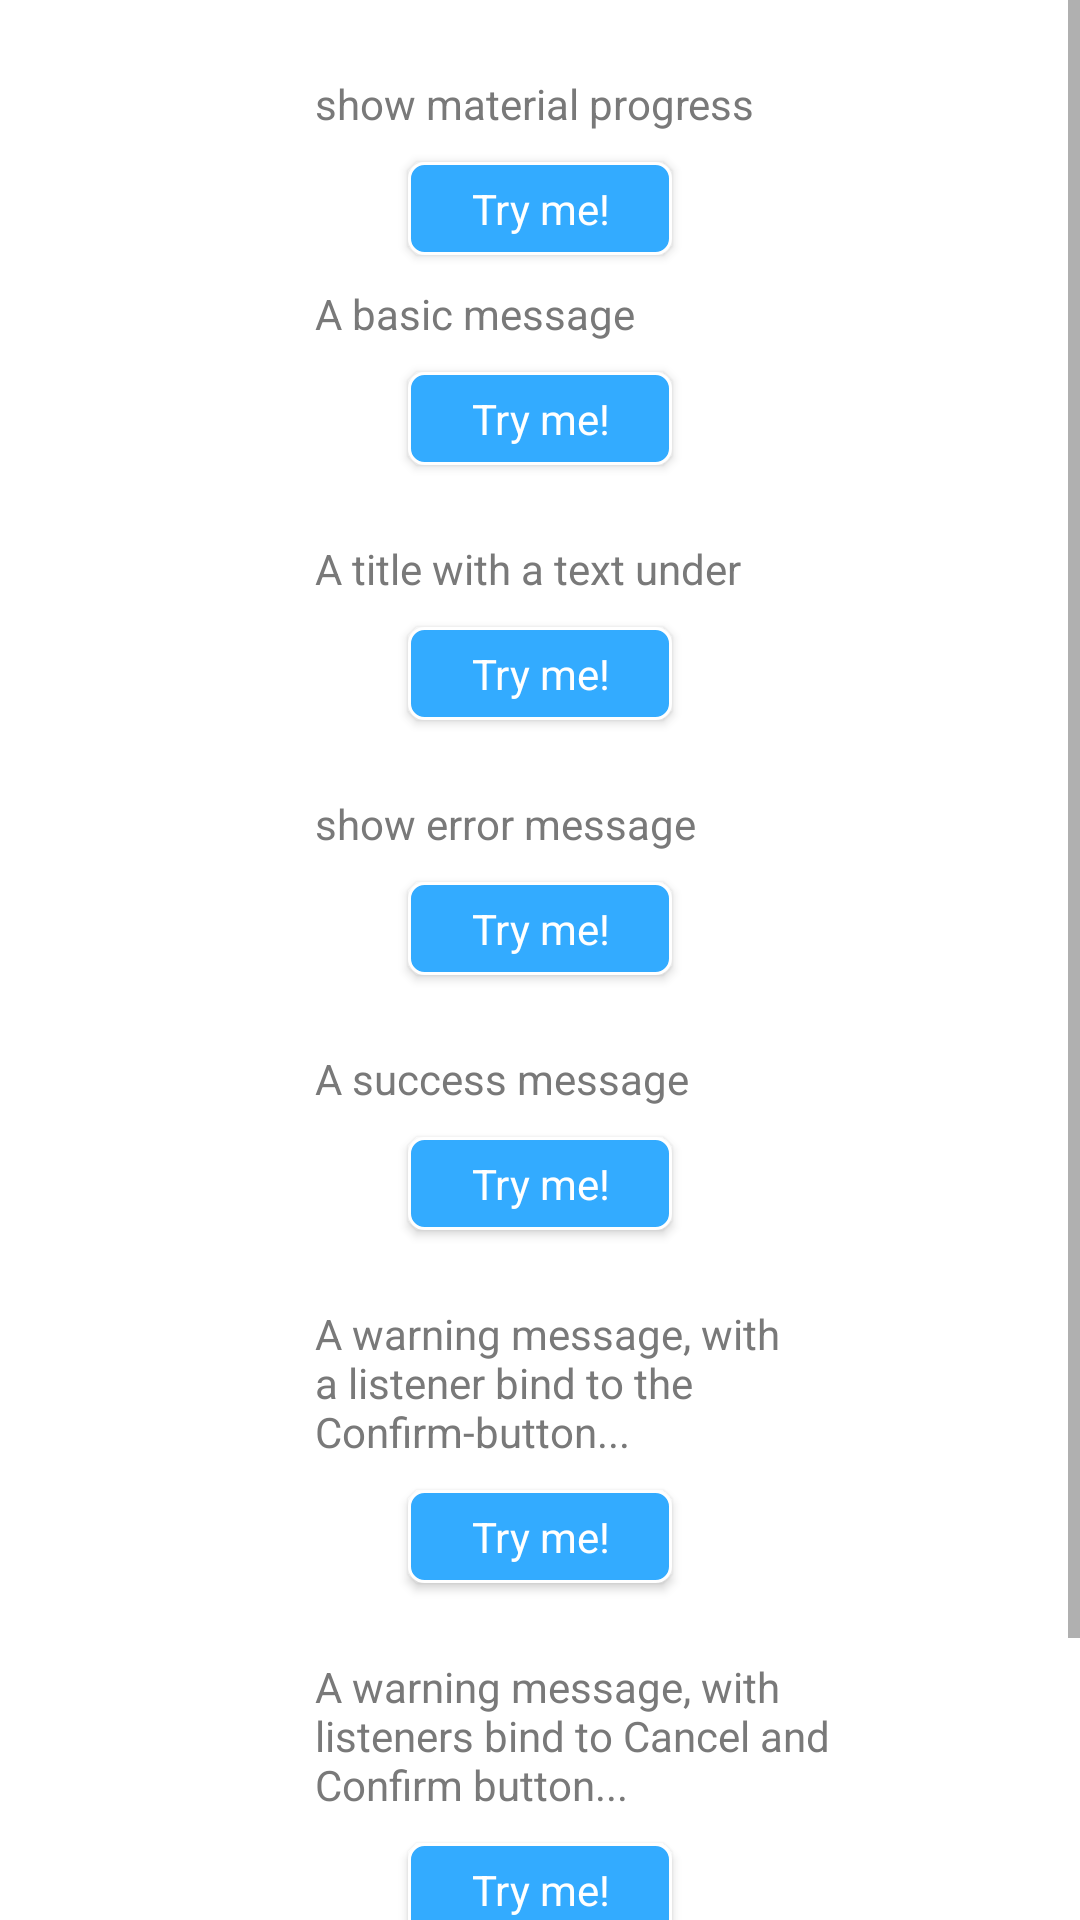

Layout XML and referenced resources for this Android screen:
<!-- AndroidManifest.xml: application theme AppTheme -->
<!-- res/layout/activity_dialog_demo.xml -->
<?xml version="1.0" encoding="utf-8"?>
<ScrollView android:layout_width="match_parent"
            android:layout_height="match_parent"
            android:background="#FFF"
            xmlns:android="http://schemas.android.com/apk/res/android">

    <RelativeLayout android:layout_width="match_parent"
                    android:paddingBottom="10dp"
                    android:layout_height="wrap_content">

        <ImageView
            android:id="@+id/logo_img"
            android:layout_width="180dp"
            android:layout_height="wrap_content"
            android:src="@drawable/logo_big"
            android:layout_marginTop="10dp"
            android:layout_marginBottom="15dp"
            android:layout_centerHorizontal="true"
            android:contentDescription="@string/app_name"/>

        <TextView
            android:id="@+id/txt_0"
            android:layout_alignLeft="@id/logo_img"
            android:layout_below="@id/logo_img"
            android:layout_marginLeft="15dp"
            android:text="show material progress"
            android:layout_width="wrap_content"
            android:layout_height="wrap_content"
            android:textSize="14sp"
            android:textColor="#797979"/>

        <Button
            android:layout_centerHorizontal="true"
            android:layout_below="@id/txt_0"
            android:id="@+id/progress_dialog"
            style="@style/dialog_blue_button"
            android:layout_margin="10dp"
            android:text="Try me!"/>

        <TextView
            android:id="@+id/txt_1"
            android:layout_alignLeft="@id/logo_img"
            android:layout_below="@id/progress_dialog"
            android:layout_marginLeft="15dp"
            android:text="A basic message"
            android:layout_width="wrap_content"
            android:layout_height="wrap_content"
            android:textSize="14sp"
            android:textColor="#797979"/>

        <Button
            android:layout_centerHorizontal="true"
            android:layout_below="@id/txt_1"
            android:id="@+id/basic_test"
            style="@style/dialog_blue_button"
            android:layout_margin="10dp"
            android:text="Try me!"/>

        <TextView
            android:id="@+id/txt_2"
            android:layout_alignLeft="@id/logo_img"
            android:layout_below="@id/basic_test"
            android:layout_marginLeft="15dp"
            android:text="A title with a text under"
            android:layout_width="wrap_content"
            android:layout_height="wrap_content"
            android:textSize="14sp"
            android:layout_marginTop="15dp"
            android:textColor="#797979"/>

        <Button
            android:layout_centerHorizontal="true"
            android:layout_below="@id/txt_2"
            android:id="@+id/under_text_test"
            style="@style/dialog_blue_button"
            android:layout_margin="10dp"
            android:text="Try me!"/>

        <TextView
            android:id="@+id/txt_3"
            android:layout_alignLeft="@id/logo_img"
            android:layout_below="@id/under_text_test"
            android:layout_marginLeft="15dp"
            android:text="show error message"
            android:layout_width="wrap_content"
            android:layout_height="wrap_content"
            android:textSize="14sp"
            android:layout_marginTop="15dp"
            android:textColor="#797979"/>

        <Button
            android:layout_centerHorizontal="true"
            android:layout_below="@id/txt_3"
            android:id="@+id/error_text_test"
            style="@style/dialog_blue_button"
            android:layout_margin="10dp"
            android:text="Try me!"/>

        <TextView
            android:id="@+id/txt_4"
            android:layout_alignLeft="@id/logo_img"
            android:layout_below="@id/error_text_test"
            android:layout_marginLeft="15dp"
            android:text="A success message"
            android:layout_width="wrap_content"
            android:layout_height="wrap_content"
            android:textSize="14sp"
            android:layout_marginTop="15dp"
            android:textColor="#797979"/>

        <Button
            android:layout_centerHorizontal="true"
            android:layout_below="@id/txt_4"
            android:id="@+id/success_text_test"
            style="@style/dialog_blue_button"
            android:layout_margin="10dp"
            android:text="Try me!"/>


        <TextView
            android:id="@+id/txt_5"
            android:layout_alignLeft="@id/logo_img"
            android:layout_below="@id/success_text_test"
            android:layout_marginLeft="15dp"
            android:text="A warning message, with a listener bind to the Confirm-button..."
            android:layout_width="200dp"
            android:layout_height="wrap_content"
            android:textSize="14sp"
            android:layout_marginTop="15dp"
            android:textColor="#797979"/>

        <Button
            android:layout_centerHorizontal="true"
            android:layout_below="@id/txt_5"
            android:id="@+id/warning_confirm_test"
            style="@style/dialog_blue_button"
            android:layout_margin="10dp"
            android:text="Try me!"/>

        <TextView
            android:id="@+id/txt_6"
            android:layout_alignLeft="@id/logo_img"
            android:layout_below="@id/warning_confirm_test"
            android:layout_marginLeft="15dp"
            android:text="A warning message, with listeners bind to Cancel and Confirm button..."
            android:layout_width="200dp"
            android:layout_height="wrap_content"
            android:textSize="14sp"
            android:layout_marginTop="15dp"
            android:textColor="#797979"/>

        <Button
            android:layout_centerHorizontal="true"
            android:layout_below="@id/txt_6"
            android:id="@+id/warning_cancel_test"
            style="@style/dialog_blue_button"
            android:layout_margin="10dp"
            android:text="Try me!"/>

        <TextView
            android:id="@+id/txt_7"
            android:layout_alignLeft="@id/logo_img"
            android:layout_below="@id/warning_cancel_test"
            android:layout_marginLeft="15dp"
            android:text="A message with a custom icon"
            android:layout_width="200dp"
            android:layout_height="wrap_content"
            android:textSize="14sp"
            android:layout_marginTop="15dp"
            android:textColor="#797979"/>

        <Button
            android:layout_centerHorizontal="true"
            android:layout_below="@id/txt_7"
            android:id="@+id/custom_img_test"
            style="@style/dialog_blue_button"
            android:layout_margin="10dp"
            android:text="Try me!"/>

    </RelativeLayout>
</ScrollView>
<!-- resources referenced by this layout -->
<resources>
  <string name="app_name">智慧新安</string>
  <style name="dialog_blue_button" parent="android:Widget.Button">
  
          <item name="android:layout_width">wrap_content</item>
          <item name="android:layout_height">31dp</item>
          <item name="android:background">@drawable/dialog_btn_shap</item>
          <item name="android:textSize">14sp</item>
          <item name="android:paddingLeft">21dp</item>
          <item name="android:paddingRight">21dp</item>
          <item name="android:textColor">@color/white</item>
  
      </style>
  <style name="AppTheme" parent="Theme.AppCompat.Light.NoActionBar">
          
          <item name="colorPrimary">@color/colorPrimary</item>
          <item name="colorPrimaryDark">@color/colorPrimaryDark</item>
          <item name="colorAccent">@color/colorAccent</item>
          <item name="android:windowIsTranslucent">true</item>
      </style>
  <!-- drawable dialog_btn_shap (drawable) -->
  <?xml version="1.0" encoding="utf-8"?>
  <shape
      xmlns:android="http://schemas.android.com/apk/res/android"
      android:shape="rectangle">
      
      <solid android:color="@color/colorPrimary" />
  
      <corners
          android:radius="5dp"/>
      <stroke
          android:width="1dp"
          android:color="@color/white"
          ></stroke>
  </shape>
  <color name="white">#ffffff</color>
  <color name="colorPrimary">#33abff</color>
  <color name="colorPrimaryDark">#18a0ff</color>
  <color name="colorAccent">#FF4081</color>
</resources>
